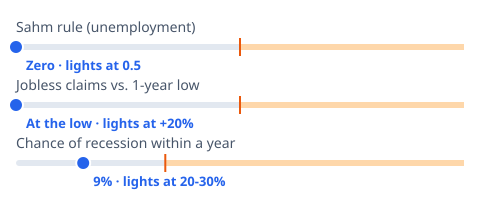

The file beside this chart, header and first rows:
signal, now, trigger, axis_max
Sahm rule (unemployment), 0, 0.5, 1
Jobless claims vs. 1-year low, 0, 0.2, 0.4
Chance of recession within a year, 0.09, 0.2, 0.6
